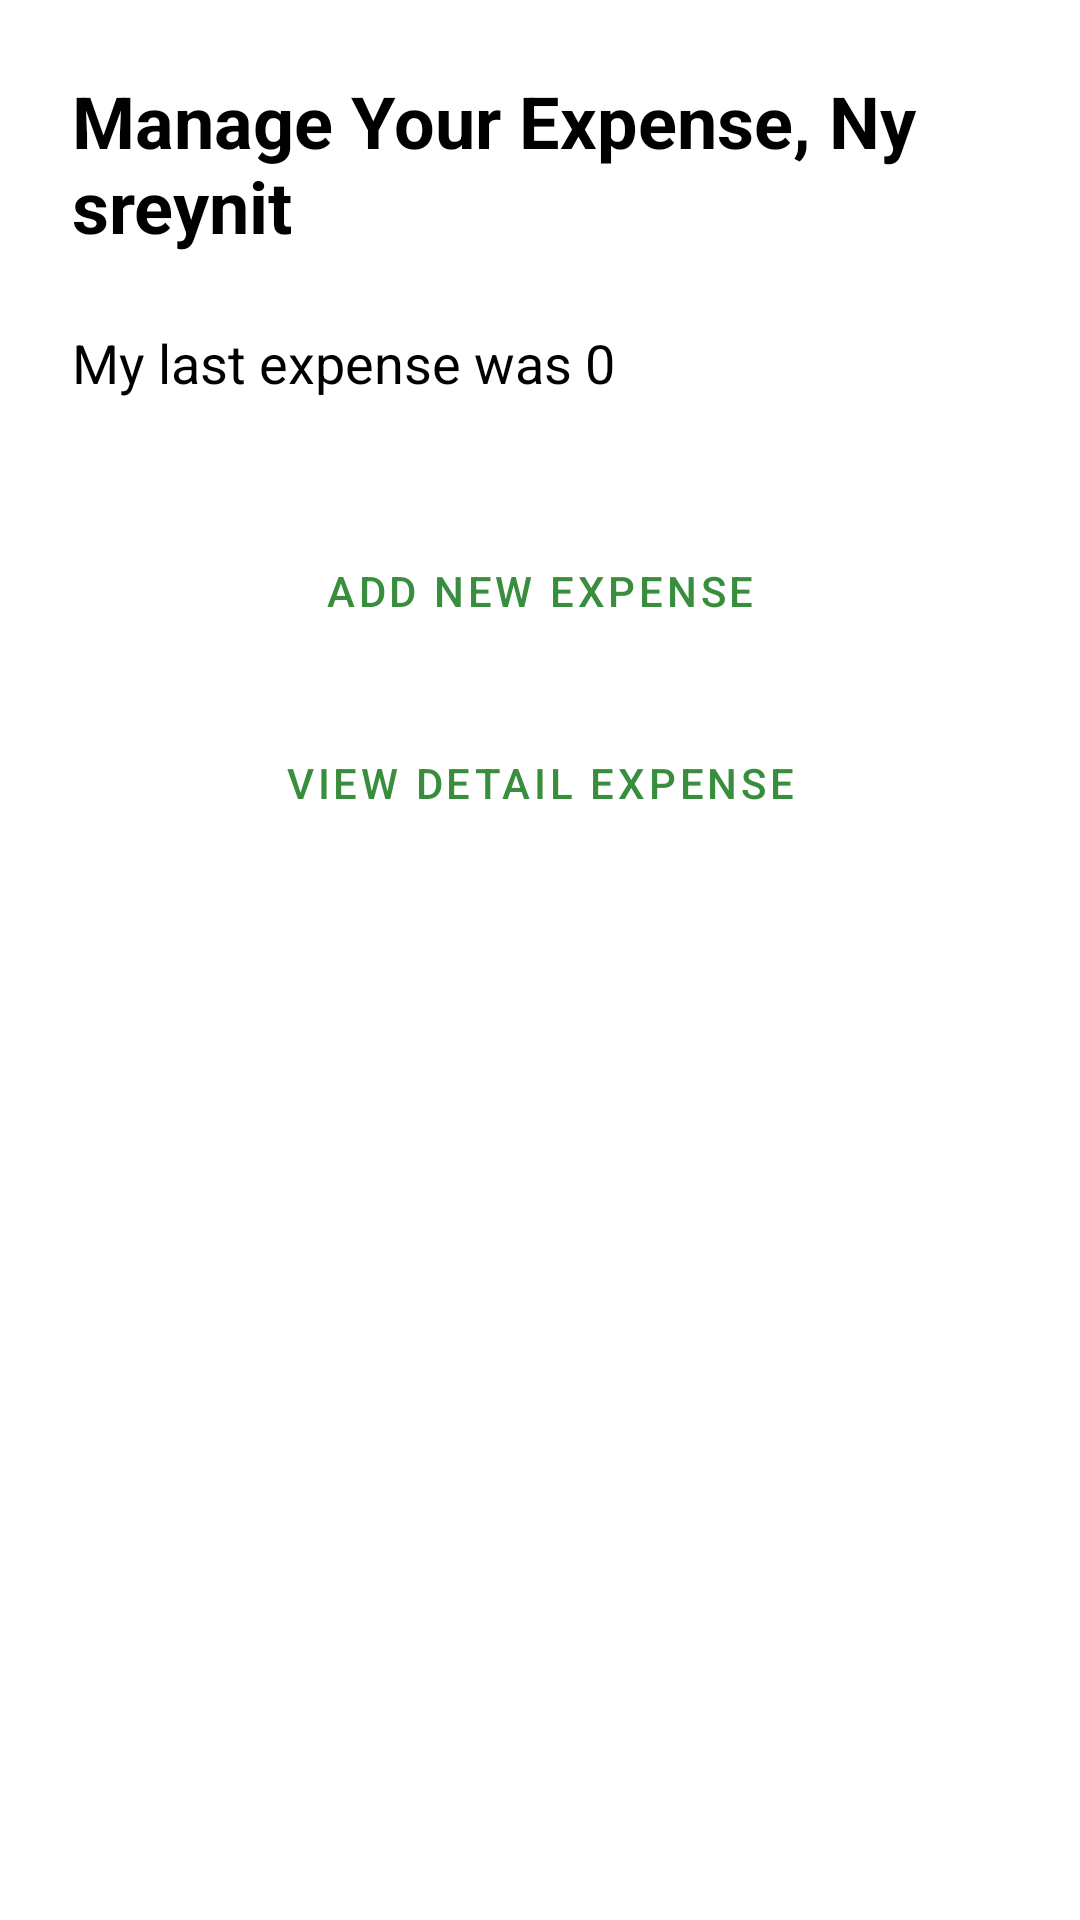

Android layout source for this screen:
<!-- AndroidManifest.xml: application theme Theme_NysreynitLab2_Light -->
<!-- res/layout/activity_result.xml -->
<?xml version="1.0" encoding="utf-8"?>
<androidx.constraintlayout.widget.ConstraintLayout
    xmlns:android="http://schemas.android.com/apk/res/android"
    xmlns:app="http://schemas.android.com/apk/res-auto"
    android:id="@+id/resultLayout"
    android:layout_width="match_parent"
    android:layout_height="match_parent"
    android:padding="24dp"
    android:background="@color/background">

    <TextView
        android:id="@+id/titleTextView"
        android:layout_width="0dp"
        android:layout_height="wrap_content"
        android:text="Manage Your Expense, Ny sreynit"
        android:textSize="24sp"
        android:textStyle="bold"
        android:textColor="@color/textPrimary"
        app:layout_constraintTop_toTopOf="parent"
        app:layout_constraintStart_toStartOf="parent"
        app:layout_constraintEnd_toEndOf="parent" />

    <TextView
        android:id="@+id/lastExpenseTextView"
        android:layout_width="0dp"
        android:layout_height="wrap_content"
        android:text="My last expense was 0 "
        android:textSize="18sp"
        android:textColor="@color/textPrimary"
        android:layout_marginTop="24dp"
        app:layout_constraintTop_toBottomOf="@id/titleTextView"
        app:layout_constraintStart_toStartOf="parent"
        app:layout_constraintEnd_toEndOf="parent" />

    <Button
        android:id="@+id/addNewExpenseButton"
        android:layout_width="0dp"
        android:layout_height="wrap_content"
        android:text="Add New Expense"
        android:backgroundTint="@color/buttonBackground"
        android:textColor="@color/buttonText"
        android:layout_marginTop="40dp"
        app:layout_constraintTop_toBottomOf="@id/lastExpenseTextView"
        app:layout_constraintStart_toStartOf="parent"
        app:layout_constraintEnd_toEndOf="parent" />

    <Button
        android:id="@+id/viewDetailExpenseButton"
        android:layout_width="0dp"
        android:layout_height="wrap_content"
        android:text="View Detail Expense"
        android:backgroundTint="@color/buttonBackground"
        android:textColor="@color/buttonText"
        android:layout_marginTop="16dp"
        app:layout_constraintTop_toBottomOf="@id/addNewExpenseButton"
        app:layout_constraintStart_toStartOf="parent"
        app:layout_constraintEnd_toEndOf="parent" />

</androidx.constraintlayout.widget.ConstraintLayout>
<!-- resources referenced by this layout -->
<resources>
  <color name="background">#FFFFFF</color>
  <color name="buttonBackground">#FFFFFF</color>
  <color name="buttonText">#388E3C</color>
  <color name="textPrimary">#000000</color>
  <style name="Theme_NysreynitLab2_Light" parent="Theme.MaterialComponents.Light.NoActionBar">
          
          <item name="android:windowNoTitle">true</item>
          <item name="android:windowActionBar">false</item>
          <item name="android:windowBackground">@color/background</item>
          <item name="android:textColorPrimary">@color/textPrimary</item>
          <item name="android:buttonStyle">@style/Widget.MaterialComponents.Button</item>
      </style>
</resources>
